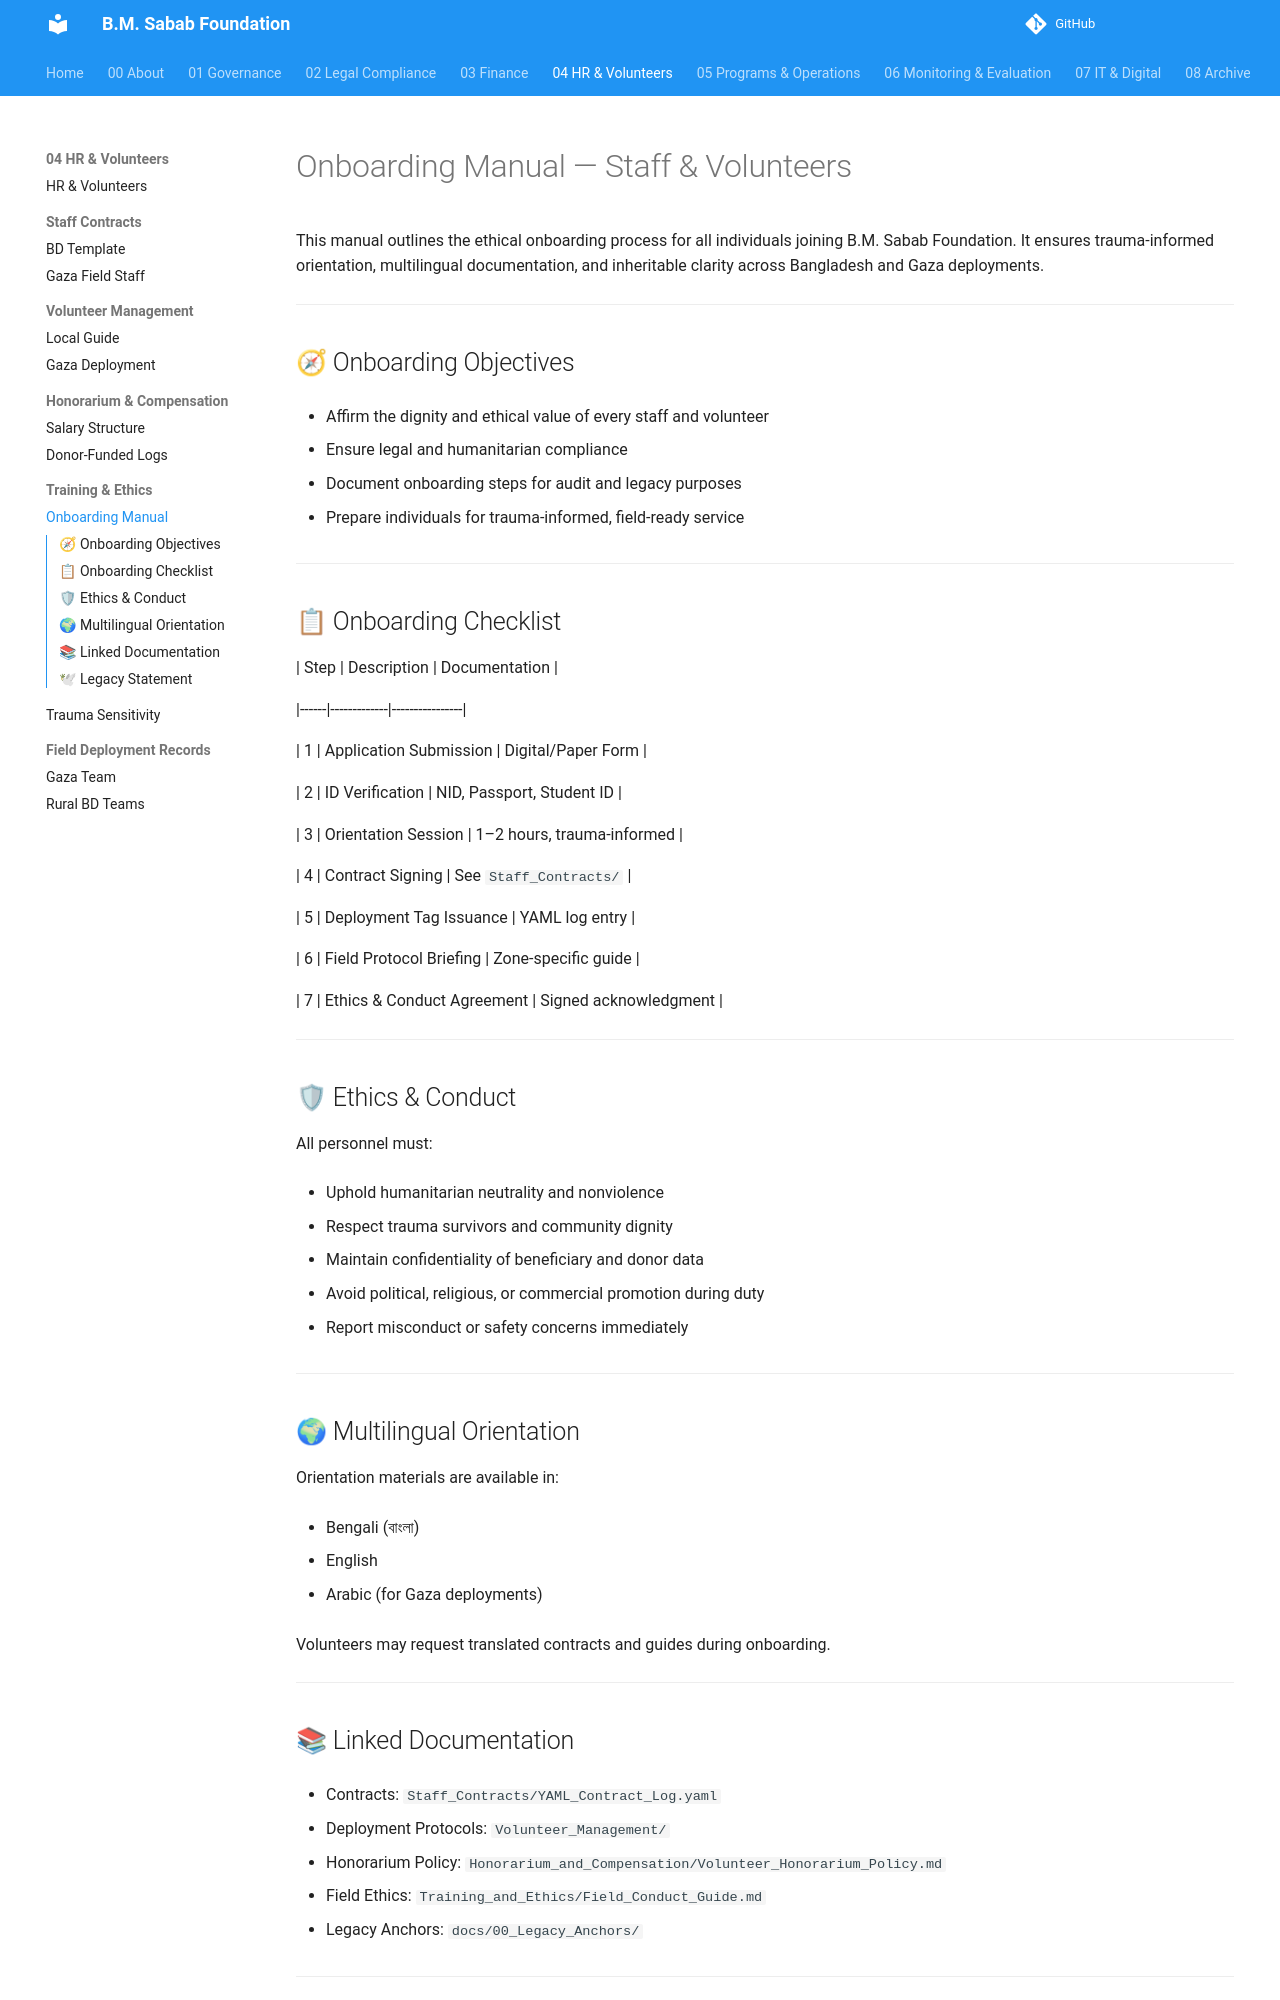

repository: mj-nexara/bmsf · page: 04_HR_and_Volunteers/Training_and_Ethics/Onboarding_Manual/index.html · generator: mkdocs

# Onboarding Manual — Staff & Volunteers



This manual outlines the ethical onboarding process for all individuals joining B.M. Sabab Foundation. It ensures trauma-informed orientation, multilingual documentation, and inheritable clarity across Bangladesh and Gaza deployments.



---



## 🧭 Onboarding Objectives



- Affirm the dignity and ethical value of every staff and volunteer  

- Ensure legal and humanitarian compliance  

- Document onboarding steps for audit and legacy purposes  

- Prepare individuals for trauma-informed, field-ready service



---



## 📋 Onboarding Checklist



| Step | Description | Documentation |

|------|-------------|----------------|

| 1    | Application Submission | Digital/Paper Form |

| 2    | ID Verification | NID, Passport, Student ID |

| 3    | Orientation Session | 1–2 hours, trauma-informed |

| 4    | Contract Signing | See `Staff_Contracts/` |

| 5    | Deployment Tag Issuance | YAML log entry |

| 6    | Field Protocol Briefing | Zone-specific guide |

| 7    | Ethics & Conduct Agreement | Signed acknowledgment |



---



## 🛡 Ethics & Conduct



All personnel must:



- Uphold humanitarian neutrality and nonviolence  

- Respect trauma survivors and community dignity  

- Maintain confidentiality of beneficiary and donor data  

- Avoid political, religious, or commercial promotion during duty  

- Report misconduct or safety concerns immediately



---



## 🌍 Multilingual Orientation



Orientation materials are available in:



- Bengali (বাংলা)  

- English  

- Arabic (for Gaza deployments)



Volunteers may request translated contracts and guides during onboarding.



---
